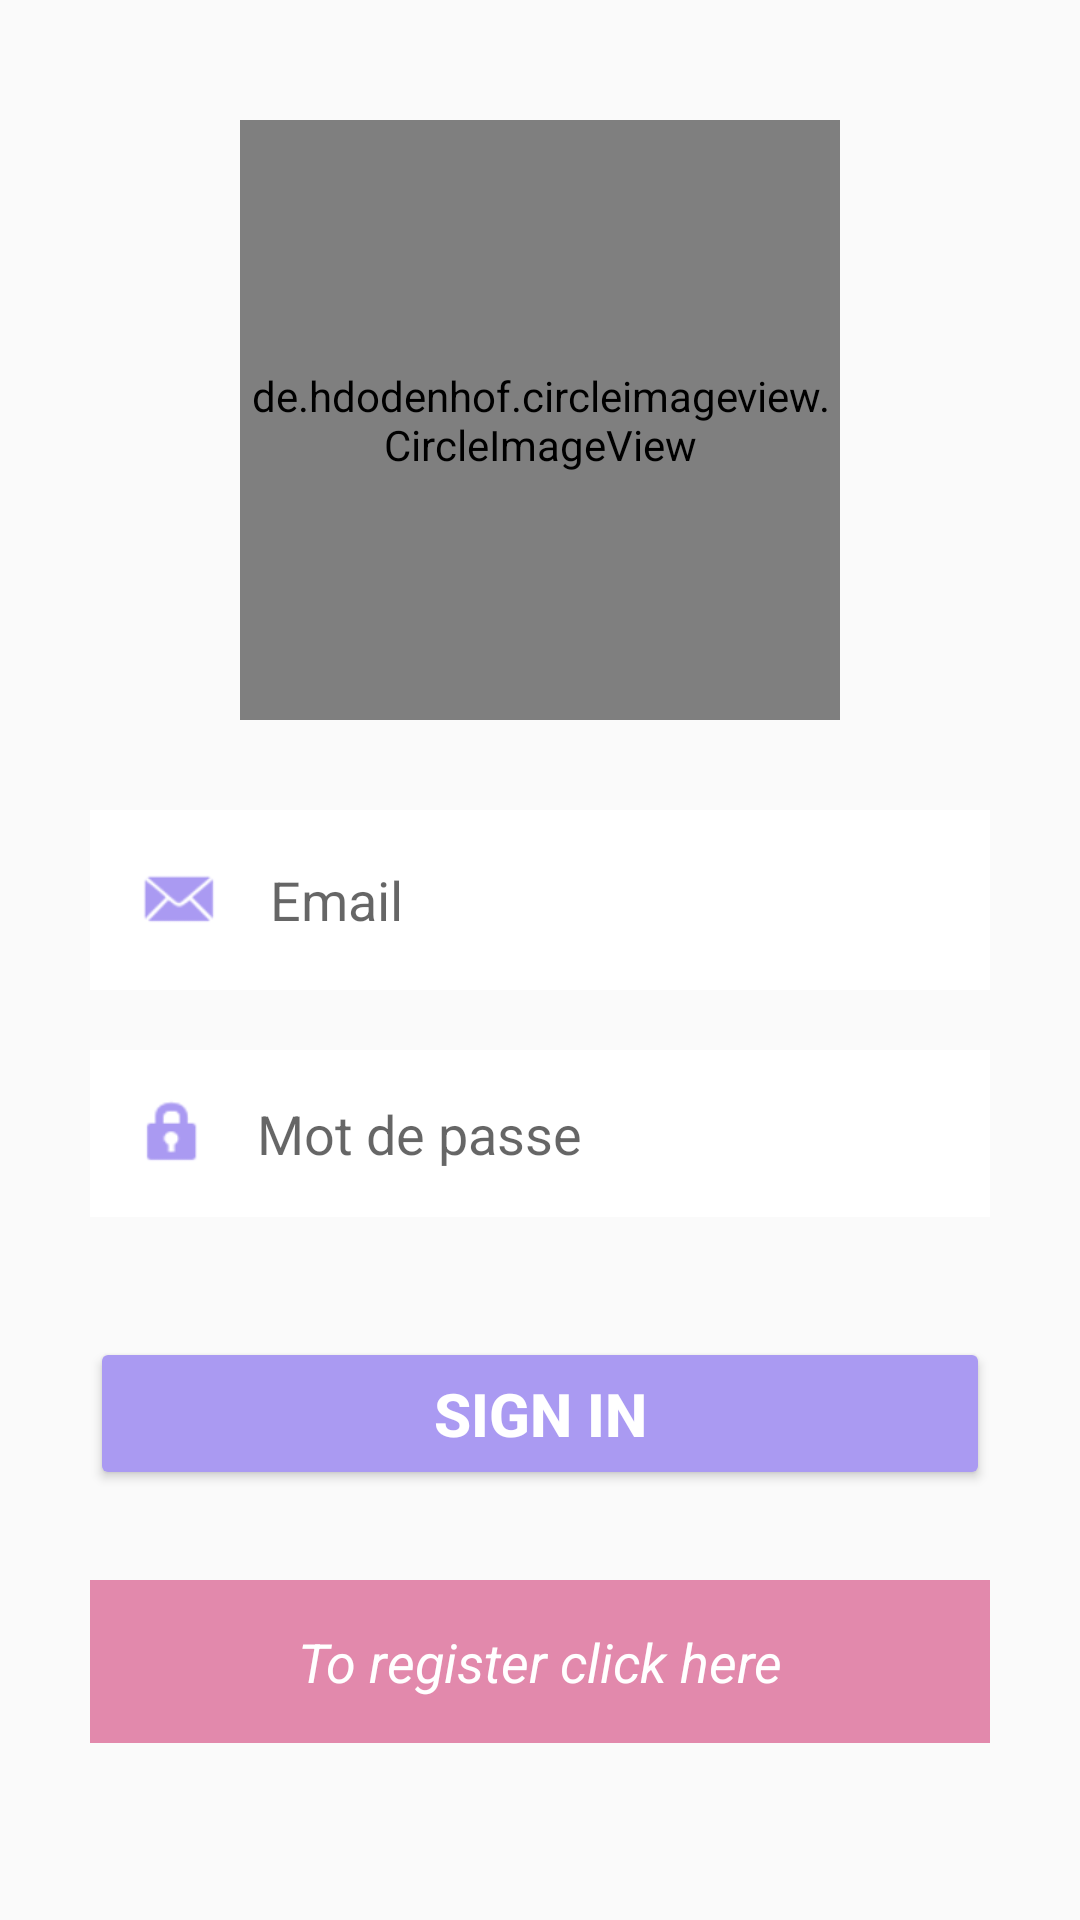

This screen was rendered from an Android layout file. Write that file and the resources it references.
<!-- AndroidManifest.xml: application theme Theme.Projet_Quiz -->
<!-- res/layout/activity_main.xml -->
<?xml version="1.0" encoding="utf-8"?>
<ScrollView xmlns:android="http://schemas.android.com/apk/res/android" android:layout_width="match_parent" android:layout_height="match_parent" android:fillViewport="true">
<LinearLayout xmlns:android="http://schemas.android.com/apk/res/android"
    xmlns:app="http://schemas.android.com/apk/res-auto"
    xmlns:tools="http://schemas.android.com/tools"
    android:id="@+id/main"
    android:layout_width="match_parent"
    android:layout_height="wrap_content"
    android:orientation="vertical"
    android:background="@drawable/pinksquares"
    tools:context=".MainActivity">

    <de.hdodenhof.circleimageview.CircleImageView
        android:layout_width="200dp"
        android:layout_height="200dp"
        android:layout_gravity="center"
        android:layout_marginTop="40dp"
        android:src="@drawable/quizlogo"
        app:civ_border_color="@color/purple"
        app:civ_border_width="8dp" />

    <LinearLayout
        android:layout_width="match_parent"
        android:layout_height="wrap_content"
        android:layout_margin="30dp"
        android:orientation="vertical">

        <EditText
            android:id="@+id/email"
            android:layout_width="match_parent"
            android:layout_height="wrap_content"
            android:drawableStart="@android:drawable/sym_action_email"
            android:drawablePadding="15dp"
            android:drawableTint="@color/purple"
            android:hint="Email"
            android:inputType="textEmailAddress"
            android:padding="15dp"
            android:background="#F2FFFFFF" />

        <EditText
            android:id="@+id/Password"
            android:layout_width="match_parent"
            android:layout_height="wrap_content"
            android:layout_marginTop="20dp"
            android:drawableStart="@android:drawable/ic_lock_idle_lock"
            android:drawablePadding="15dp"
            android:drawableTint="@color/purple"
            android:hint="Mot de passe"
            android:inputType="textPassword"
            android:padding="15dp"
            android:background="#F2FFFFFF" />

        <Button
            android:id="@+id/btnsignin"
            android:layout_width="match_parent"
            android:layout_height="wrap_content"
            android:text="Sign in"
            android:backgroundTint="@color/purple"
            android:textColor="@color/white"
            android:textSize="20sp"
            android:textStyle="bold"
            android:layout_marginTop="40dp"
            android:padding="12dp" />

        <TextView
            android:id="@+id/register"
            android:layout_width="match_parent"
            android:layout_height="wrap_content"
            android:text="To register click here"
            android:textColor="@color/white"
            android:textSize="18sp"
            android:textStyle="italic"
            android:layout_marginTop="30dp"
            android:background="@color/pink"
            android:padding="15dp"
            android:gravity="center" />

    </LinearLayout>

</LinearLayout>
</ScrollView>
<!-- resources referenced by this layout -->
<resources>
  <color name="pink">#E289AC</color>
  <color name="purple">#AA9AF2</color>
  <color name="white">#FFFFFFFF</color>
  <!-- drawable quizlogo: jpg bitmap (drawable, 8551 bytes) -->
  <style name="Theme.Projet_Quiz" parent="Theme.AppCompat.Light.DarkActionBar">
  
          <item name="colorPrimary">@color/pink</item>
          <item name="colorPrimaryDark">@color/yellow</item>
          <item name="colorAccent">@color/blue</item>
  
      </style>
  <color name="yellow">#DEC888</color>
  <color name="blue">#71ABC5</color>
</resources>
